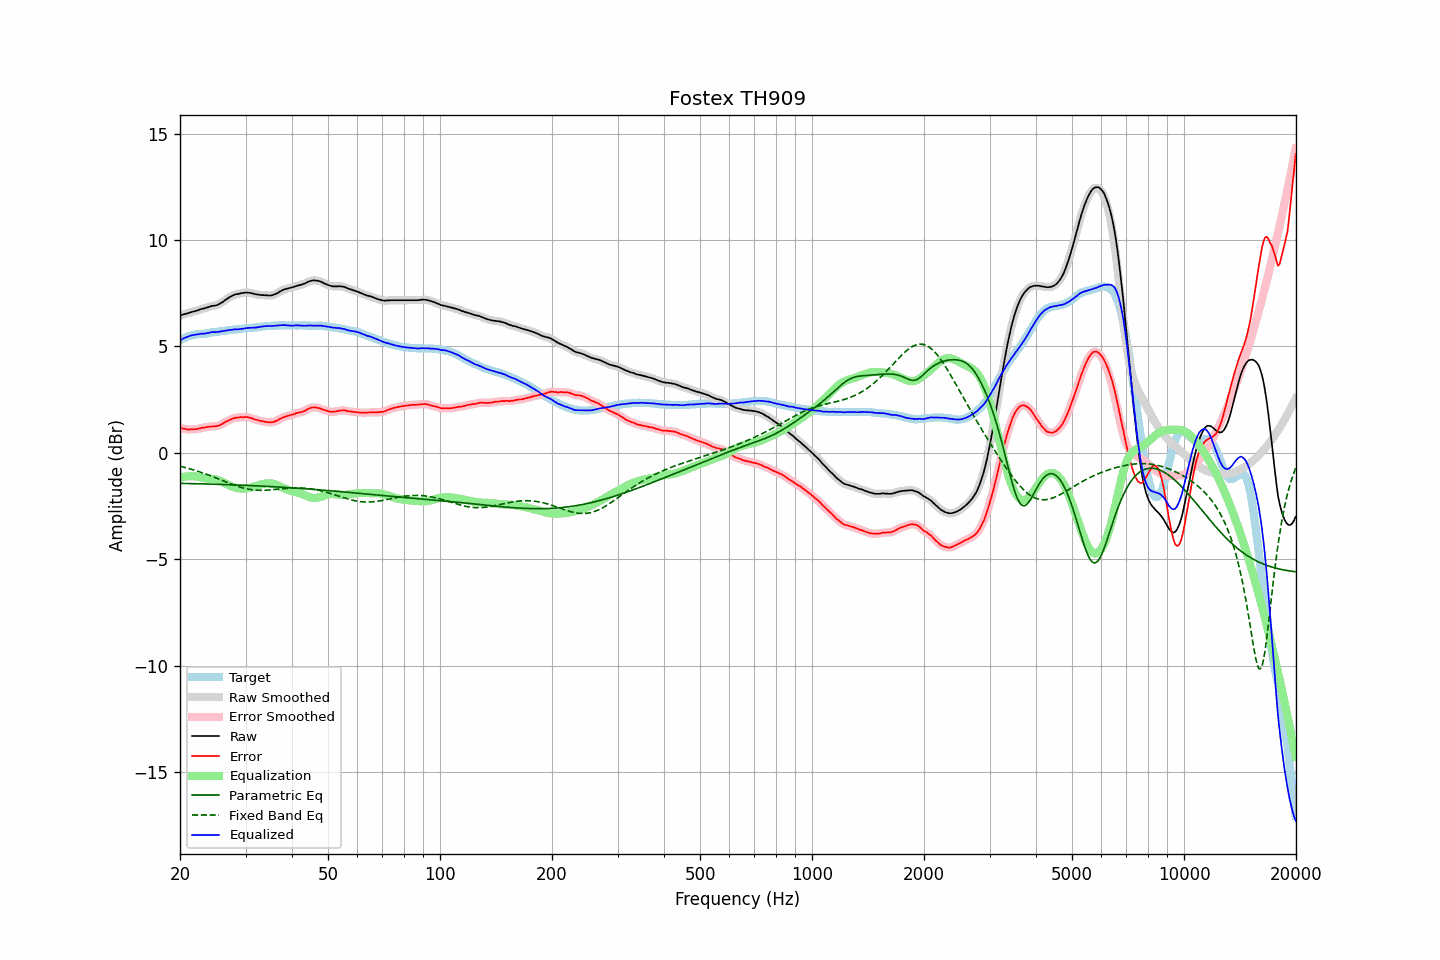

The data file committed next to this chart (first rows):
frequency, raw, error, smoothed, error_smoothed, equalization, parametric_eq, fixed_band_eq, equalized_raw, equalized_smoothed, target
20.00, 6.45, 1.17, 6.45, 1.17, -1.17, -1.44, -0.63, 5.28, 5.28, 5.28
20.20, 6.47, 1.15, 6.47, 1.15, -1.15, -1.44, -0.65, 5.32, 5.32, 5.32
20.40, 6.50, 1.14, 6.50, 1.14, -1.13, -1.44, -0.67, 5.37, 5.36, 5.36
20.61, 6.52, 1.13, 6.52, 1.12, -1.12, -1.44, -0.69, 5.40, 5.40, 5.39
20.81, 6.54, 1.11, 6.54, 1.11, -1.11, -1.44, -0.71, 5.43, 5.43, 5.43
21.02, 6.56, 1.09, 6.56, 1.10, -1.10, -1.44, -0.73, 5.46, 5.46, 5.47
21.23, 6.59, 1.10, 6.59, 1.09, -1.10, -1.45, -0.75, 5.49, 5.49, 5.49
21.44, 6.61, 1.10, 6.61, 1.10, -1.10, -1.45, -0.77, 5.51, 5.51, 5.51
21.66, 6.63, 1.10, 6.63, 1.10, -1.10, -1.45, -0.79, 5.53, 5.53, 5.53
21.87, 6.65, 1.11, 6.65, 1.11, -1.11, -1.45, -0.82, 5.54, 5.54, 5.54
22.09, 6.67, 1.11, 6.67, 1.11, -1.12, -1.45, -0.84, 5.55, 5.55, 5.56
22.31, 6.69, 1.12, 6.69, 1.12, -1.13, -1.46, -0.87, 5.56, 5.57, 5.57
22.54, 6.72, 1.14, 6.72, 1.14, -1.14, -1.46, -0.89, 5.58, 5.58, 5.58
22.76, 6.75, 1.16, 6.75, 1.16, -1.16, -1.46, -0.92, 5.59, 5.59, 5.59
22.99, 6.77, 1.18, 6.77, 1.18, -1.17, -1.46, -0.94, 5.60, 5.60, 5.59
23.22, 6.78, 1.18, 6.79, 1.19, -1.19, -1.46, -0.97, 5.60, 5.60, 5.60
23.45, 6.81, 1.20, 6.81, 1.20, -1.20, -1.47, -1.00, 5.61, 5.61, 5.61
23.69, 6.83, 1.21, 6.83, 1.21, -1.21, -1.47, -1.02, 5.62, 5.62, 5.62
23.92, 6.85, 1.22, 6.86, 1.22, -1.22, -1.47, -1.05, 5.63, 5.64, 5.63
24.16, 6.88, 1.23, 6.88, 1.23, -1.22, -1.47, -1.08, 5.66, 5.65, 5.65
24.40, 6.90, 1.23, 6.90, 1.24, -1.23, -1.47, -1.11, 5.67, 5.67, 5.67
24.65, 6.91, 1.24, 6.91, 1.24, -1.24, -1.48, -1.14, 5.67, 5.67, 5.67
24.89, 6.92, 1.24, 6.92, 1.25, -1.25, -1.48, -1.17, 5.67, 5.67, 5.68
25.14, 6.94, 1.26, 6.94, 1.26, -1.27, -1.48, -1.20, 5.67, 5.68, 5.69
25.39, 6.97, 1.28, 6.97, 1.28, -1.29, -1.48, -1.23, 5.68, 5.68, 5.70
25.65, 7.02, 1.31, 7.01, 1.31, -1.32, -1.49, -1.26, 5.70, 5.70, 5.71
25.91, 7.06, 1.35, 7.06, 1.35, -1.35, -1.49, -1.29, 5.71, 5.71, 5.71
26.16, 7.11, 1.39, 7.11, 1.39, -1.39, -1.49, -1.32, 5.72, 5.73, 5.72
26.43, 7.17, 1.44, 7.17, 1.43, -1.43, -1.49, -1.35, 5.74, 5.74, 5.73
26.69, 7.22, 1.48, 7.22, 1.48, -1.47, -1.50, -1.38, 5.75, 5.75, 5.74
26.96, 7.27, 1.51, 7.27, 1.51, -1.51, -1.50, -1.41, 5.76, 5.76, 5.76
27.23, 7.32, 1.55, 7.32, 1.55, -1.55, -1.50, -1.44, 5.77, 5.77, 5.77
27.50, 7.36, 1.58, 7.36, 1.58, -1.58, -1.50, -1.47, 5.78, 5.78, 5.78
27.77, 7.40, 1.62, 7.40, 1.61, -1.61, -1.51, -1.50, 5.79, 5.79, 5.78
28.05, 7.43, 1.63, 7.43, 1.64, -1.63, -1.51, -1.53, 5.80, 5.80, 5.80
28.33, 7.45, 1.65, 7.45, 1.65, -1.65, -1.51, -1.55, 5.80, 5.80, 5.80
28.62, 7.46, 1.65, 7.47, 1.66, -1.66, -1.52, -1.58, 5.80, 5.80, 5.81
28.90, 7.48, 1.66, 7.48, 1.67, -1.67, -1.52, -1.60, 5.81, 5.81, 5.82
29.19, 7.50, 1.69, 7.50, 1.67, -1.68, -1.52, -1.63, 5.82, 5.82, 5.82
29.48, 7.51, 1.67, 7.51, 1.68, -1.68, -1.53, -1.65, 5.83, 5.83, 5.84
29.78, 7.52, 1.68, 7.52, 1.68, -1.68, -1.53, -1.67, 5.84, 5.84, 5.84
30.08, 7.53, 1.68, 7.53, 1.68, -1.67, -1.53, -1.68, 5.86, 5.85, 5.85
30.38, 7.53, 1.68, 7.53, 1.67, -1.66, -1.54, -1.70, 5.87, 5.87, 5.85
30.68, 7.52, 1.65, 7.52, 1.66, -1.65, -1.54, -1.71, 5.87, 5.87, 5.87
30.99, 7.51, 1.64, 7.51, 1.64, -1.63, -1.54, -1.73, 5.88, 5.88, 5.87
31.30, 7.49, 1.61, 7.49, 1.61, -1.61, -1.55, -1.74, 5.88, 5.88, 5.88
31.61, 7.47, 1.58, 7.47, 1.59, -1.59, -1.55, -1.75, 5.88, 5.88, 5.89
31.93, 7.45, 1.56, 7.45, 1.56, -1.57, -1.55, -1.75, 5.88, 5.89, 5.90
32.24, 7.44, 1.55, 7.44, 1.54, -1.54, -1.56, -1.76, 5.90, 5.90, 5.89
32.57, 7.43, 1.52, 7.43, 1.52, -1.52, -1.56, -1.76, 5.91, 5.91, 5.91
32.89, 7.42, 1.50, 7.42, 1.50, -1.50, -1.56, -1.76, 5.92, 5.92, 5.92
33.22, 7.41, 1.48, 7.41, 1.48, -1.48, -1.57, -1.76, 5.93, 5.93, 5.93
33.55, 7.41, 1.47, 7.41, 1.47, -1.46, -1.57, -1.76, 5.95, 5.94, 5.94
33.89, 7.40, 1.45, 7.40, 1.46, -1.45, -1.57, -1.76, 5.95, 5.95, 5.95
34.23, 7.40, 1.45, 7.40, 1.44, -1.44, -1.58, -1.76, 5.96, 5.96, 5.95
34.57, 7.39, 1.43, 7.39, 1.43, -1.43, -1.58, -1.75, 5.96, 5.96, 5.96
34.92, 7.39, 1.43, 7.39, 1.43, -1.43, -1.59, -1.75, 5.96, 5.96, 5.96
35.27, 7.40, 1.43, 7.40, 1.43, -1.44, -1.59, -1.74, 5.96, 5.96, 5.97
35.62, 7.42, 1.44, 7.42, 1.45, -1.46, -1.60, -1.73, 5.96, 5.96, 5.98
35.97, 7.45, 1.48, 7.45, 1.47, -1.48, -1.60, -1.73, 5.97, 5.97, 5.97
... 635 more rows
